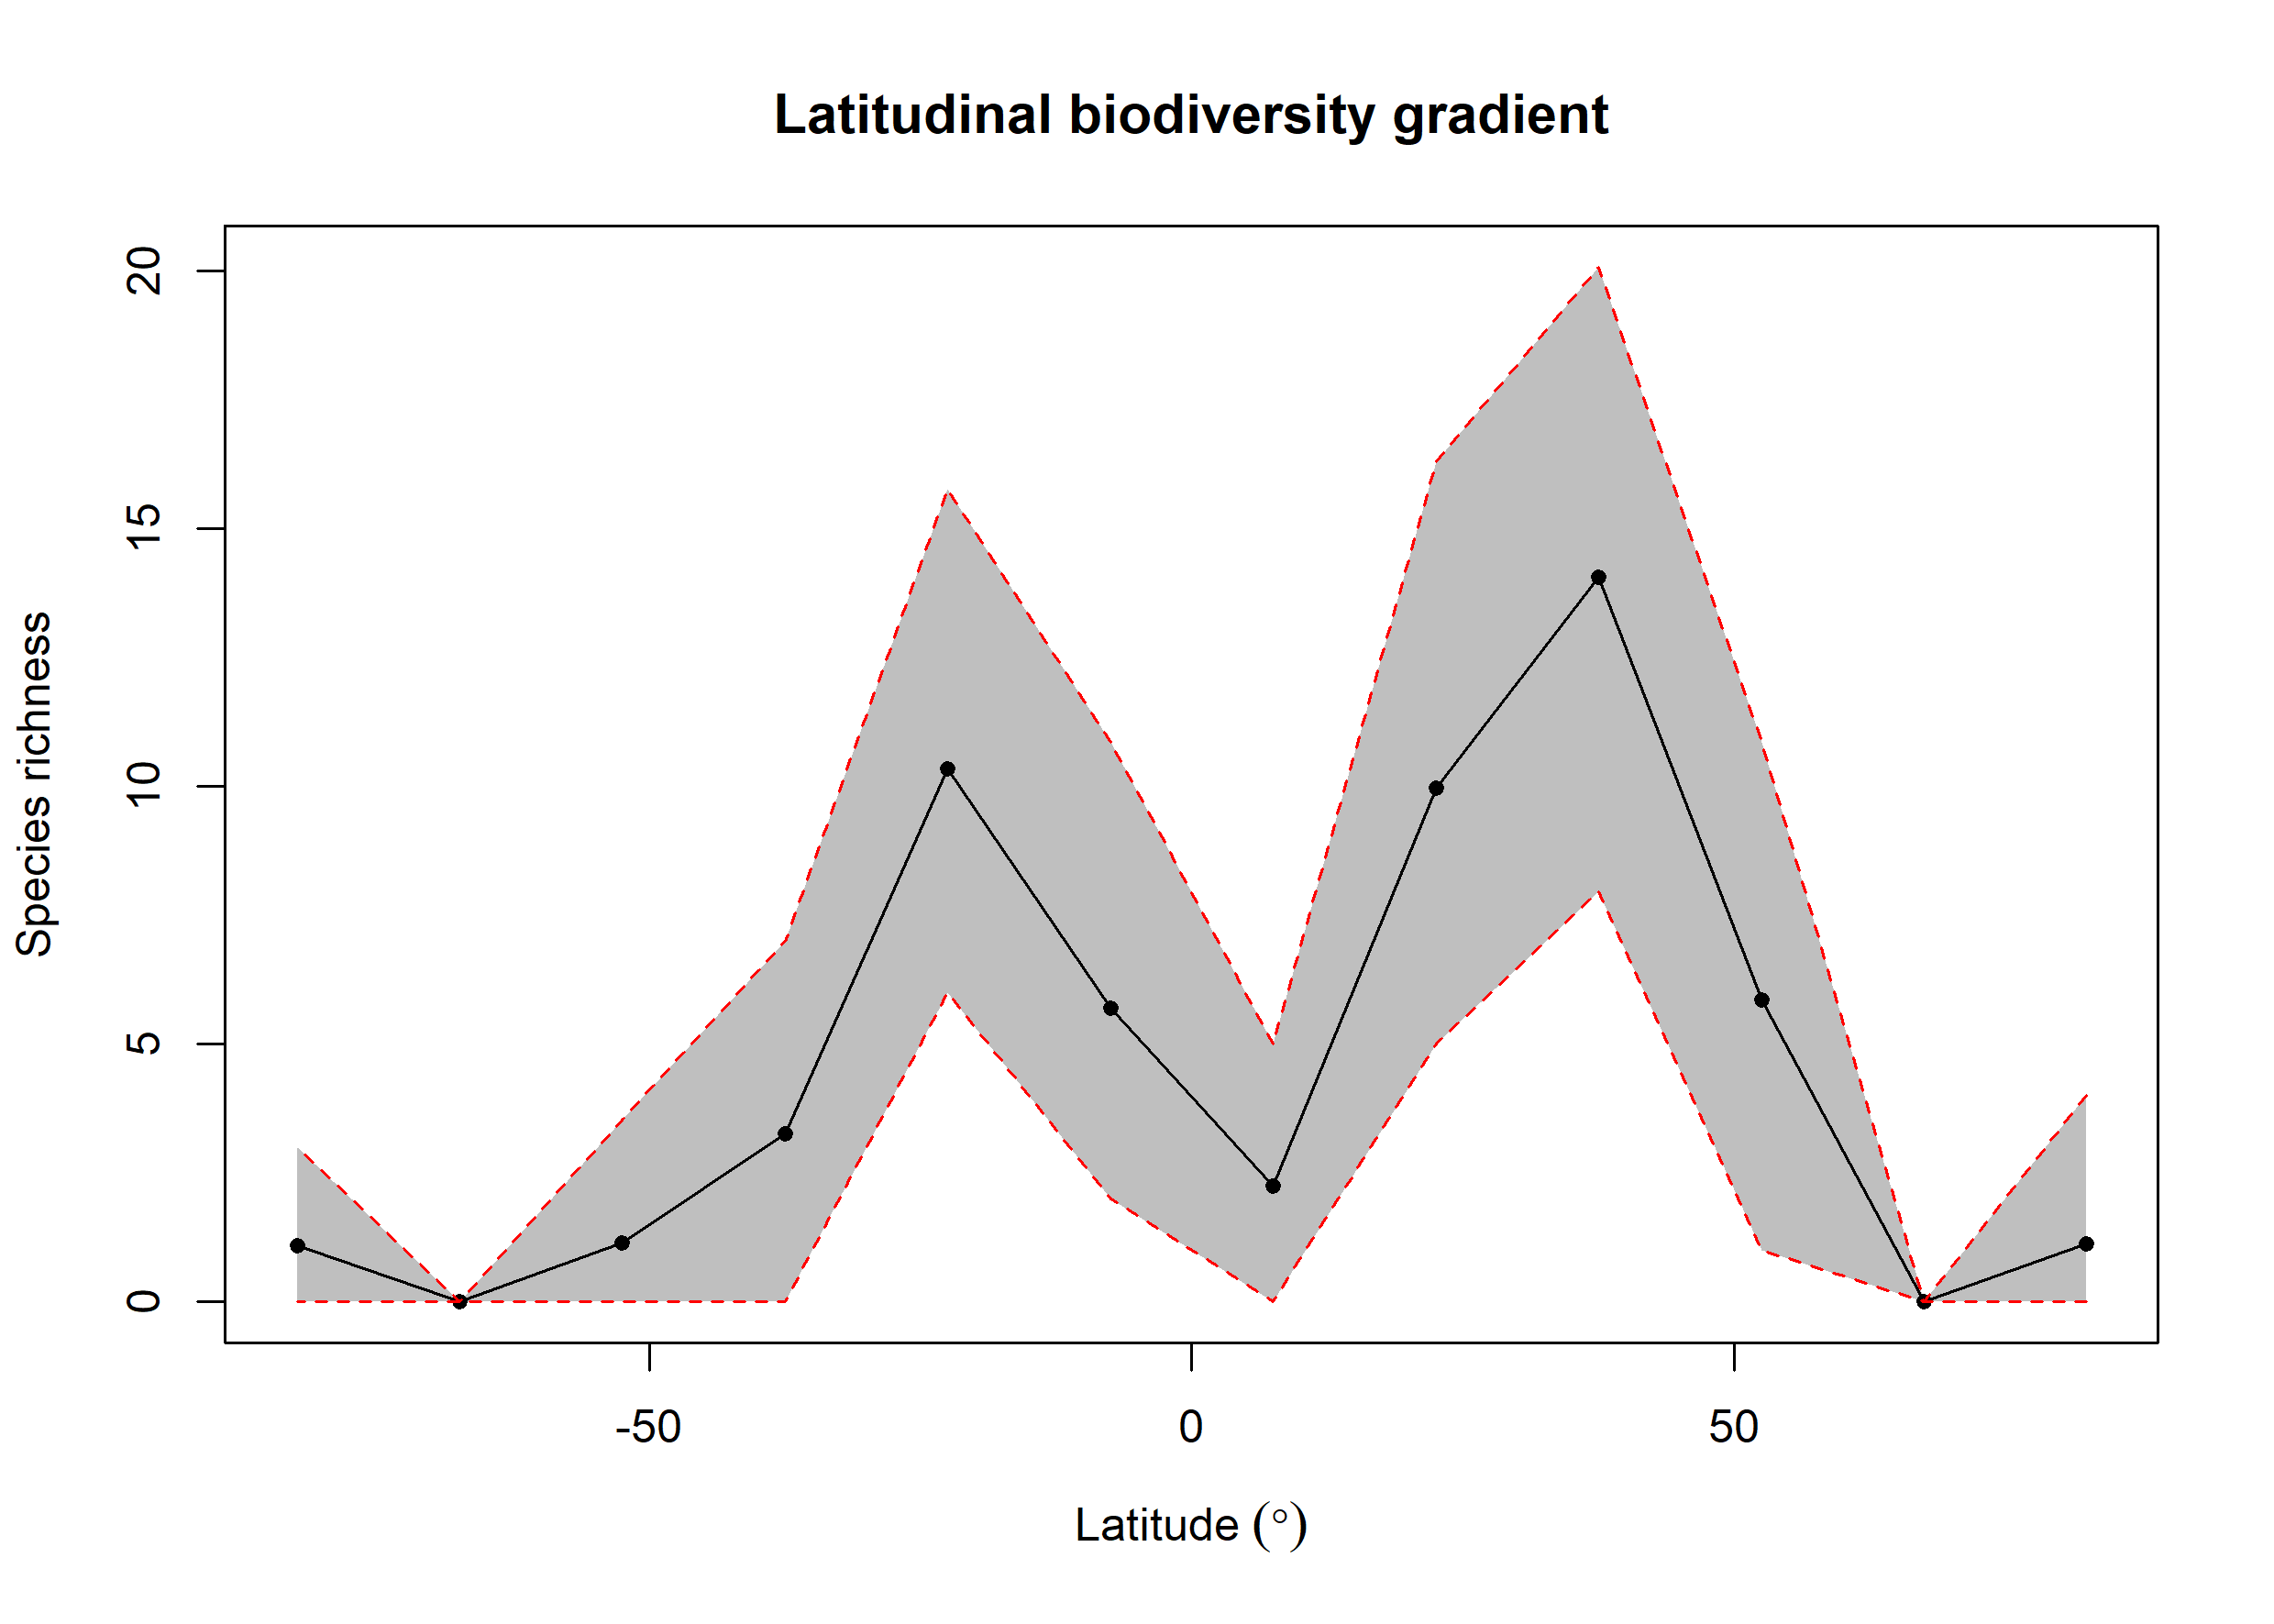

The table this chart was drawn from, first rows:
bin, max, min, mid, hemisphere, mean_richness, CI.Lower, CI.Upper
1, 90, 75, 82.5, N, 1.13, 0, 4
2, 75, 60, 67.5, N, NA, NA, NA
3, 60, 45, 52.5, N, 5.855, 1, 10.85
4, 45, 30, 37.5, N, 14.06, 7.961, 20.07
5, 30, 15, 22.5, N, 9.958, 4.999, 16.29
6, 15, 0, 7.5, N, 2.25, 0, 5
7, 0, -15, -7.5, S, 5.698, 2, 10.85
8, -15, -30, -22.5, S, 10.34, 5.998, 15.76
9, -30, -45, -37.5, S, 3.26, 0, 6.997
10, -45, -60, -52.5, S, 1.14, 0, 3.525
11, -60, -75, -67.5, S, NA, NA, NA
12, -75, -90, -82.5, S, 1.09, 0, 3
